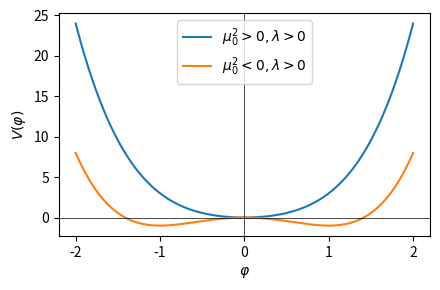

Python code for this plot:
import numpy as np
import matplotlib.pyplot as plt


# Define the Landau functional potential
# 定义 Landau 自由能
def landau_free_energy(phi, a, b):
    return a * phi ** 2 + b * phi ** 4


# 定义序参量的范围
phi = np.linspace(-2, 2, 400)

# 设置不同参数
parameters = [
    {"a": 2, "b": 1, "label": "$\\mu_0^2 > 0, \\lambda > 0$"},
    {"a": -2, "b": 1, "label": "$\\mu_0^2 < 0, \\lambda > 0$"},
]

# 创建图像
plt.figure(figsize=(4.5, 3))

for params in parameters:
    a = params["a"]
    b = params["b"]
    F = landau_free_energy(phi, a, b)
    plt.plot(phi, F, label=params["label"])

plt.axhline(0, color='black', linewidth=0.5)
plt.axvline(0, color='black', linewidth=0.5)
# plt.title('$V(\\varphi)=\\frac{\\mu_0^2}{2}\\varphi^2+\\frac{\\lambda_0}{4!}\\varphi^4$')
plt.xlabel(r'$\varphi$')
plt.ylabel(r'$V(\varphi)$')
plt.legend()

plt.tight_layout()
plt.savefig('landau_functional.svg', transparent=True)
